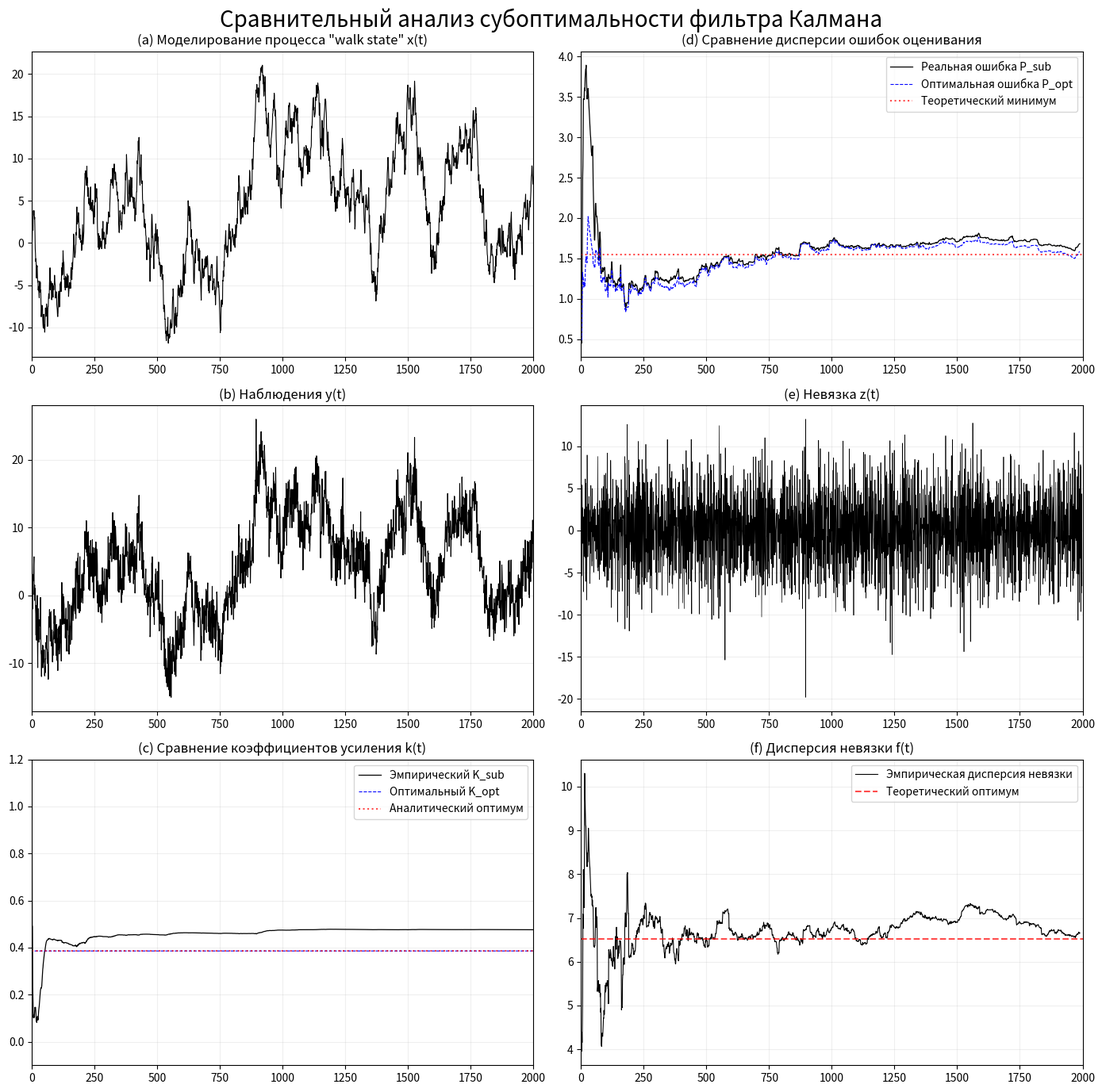

Recreate this plot in Python.
# -*- coding: utf-8 -*-
"""
Created on Jan 21 2026
@author: K.N. Osipov (Modifications by Student)
"""

import numpy as np
import matplotlib.pyplot as plt
import os

# ========================
# 1. PARAMETERS
# ========================
np.random.seed(42)
N = 2000

sigma_eta2 = 1.00  # Истинный шум процесса (W)
sigma_nu2 = 4   # Истинный шум измерений (V)
a = 0.99           # Коэффициент авторегрессии (стационарный случай)

# --- Строгое аналитическое решение Риккати для оптимального фильтра ---
# Квадратное уравнение для априорной дисперсии: P^2 + (r*(1-a^2) - q)*P - q*r = 0
coeff_b = sigma_nu2 * (1 - a**2) - sigma_eta2
P_opt_pred_analytical = (-coeff_b + np.sqrt(coeff_b**2 - 4 * 1 * (-sigma_eta2 * sigma_nu2))) / 2
K_opt_analytical = P_opt_pred_analytical / (P_opt_pred_analytical + sigma_nu2)
P_opt_post_analytical = (1 - K_opt_analytical) * P_opt_pred_analytical
F_opt_analytical = P_opt_pred_analytical + sigma_nu2

# ========================
# 2. DATA SIMULATION
# ========================
eta = np.random.normal(0, np.sqrt(sigma_eta2), N)
nu = np.random.normal(0, np.sqrt(sigma_nu2), N)
x_true = np.zeros(N)
for t in range(1, N):
    x_true[t] = a * x_true[t-1] + eta[t]
y_obs = x_true + nu

# ========================
# 3. FILTERS RUN
# ========================
# --- Модифицированный фильтр Осипова (Субоптимальный) ---
x_filt_sub = np.zeros(N)
sigma = np.zeros(N)
T = np.zeros(N)
K_sub = np.zeros(N)
innov_sub = np.zeros(N)

x_filt_sub[0] = y_obs[0]
sigma[0] = 10
T[0] = 10
kk = 1

# --- Строго оптимальный фильтр Калмана ---
x_filt_opt = np.zeros(N)
P_opt_theory = np.zeros(N)
P_opt_pred = np.zeros(N)
K_opt = np.zeros(N)
innov_opt = np.zeros(N)

x_filt_opt[0] = y_obs[0]
P_opt_theory[0] = P_opt_post_analytical  # инициализируем сразу в стационарном режиме

for t in range(1, N):
    # А. Расчет субоптимального фильтра Осипова
    sigma[t] = np.var(x_filt_sub[0:t]) + 1e-9
    T[t] = np.var(y_obs[0:t])
    K_sub[t] = ((kk * (a**2) * sigma[t] / ((T[t]) + (a**2) * sigma[t]) + 1e-9))
    
    innov_sub[t] = y_obs[t] - x_filt_sub[t-1]
    x_filt_sub[t] = x_filt_sub[t-1] + K_sub[t] * innov_sub[t]
    
    # Б. Расчет оптимального фильтра Калмана (знает истинные шумы)
    P_opt_pred[t] = (a**2) * P_opt_theory[t-1] + sigma_eta2
    K_opt[t] = P_opt_pred[t] / (P_opt_pred[t] + sigma_nu2)
    innov_opt[t] = y_obs[t] - a * x_filt_opt[t-1]
    x_filt_opt[t] = a * x_filt_opt[t-1] + K_opt[t] * innov_opt[t]
    P_opt_theory[t] = (1 - K_opt[t]) * P_opt_pred[t]

# ========================
# 4. EMPIRICAL VARIANCE (Expanding Window)
# ========================
moving_var_innov_sub = np.zeros(N)
moving_var_error_sub = np.zeros(N)
moving_var_error_opt = np.zeros(N)

for t in range(1, N):
    current_window = 50 + (t // 200) * 100
    start_idx = max(0, t - current_window)
    
    moving_var_innov_sub[t] = np.var(innov_sub[start_idx:t+1])
    moving_var_error_sub[t] = np.var(x_true[start_idx:t+1] - x_filt_sub[start_idx:t+1])
    moving_var_error_opt[t] = np.var(x_true[start_idx:t+1] - x_filt_opt[start_idx:t+1])

# ========================
# 5. PRINT RESULTS
# ========================
eta_index = moving_var_error_sub[-1] / moving_var_error_opt[-1]

print("="*60)
print("СТАТИСТИЧЕСКОЕ СОПОСТАВЛЕНИЕ РЕЗУЛЬТАТОВ (Установившийся режим)")
print("="*60)
print(f"Теоретический оптимальный K_opt: {K_opt_analytical:.4f} | Эмпирический K_sub:  {K_sub[-1]:.4f}")
print(f"Теоретическая оптимальная P_opt: {P_opt_post_analytical:.4f} | Реальная ошибка P_sub: {moving_var_error_sub[-1]:.4f}")
print(f"Теоретическая дисперсия невязки: {F_opt_analytical:.4f} | Реальная дисперсия:    {moving_var_innov_sub[-1]:.3f}")
print("-"*60)
print(f"РАСЧЕТНЫЙ ИНДЕКС СУБОПТИМАЛЬНОСТИ ЭВМ (eta = P_sub / P_opt): {eta_index:.4f}")
print("="*60)

# ========================
# 6. VISUALIZATION
# ========================
fig, axes = plt.subplots(3, 2, figsize=(14, 14))
plt.subplots_adjust(hspace=0.4, wspace=0.25)

axes[0, 0].plot(x_true, color='black', linewidth=0.8)
axes[0, 0].set_title('(a) Моделирование процесса "walk state" x(t)')

axes[1, 0].plot(y_obs, color='black', linewidth=0.8)
axes[1, 0].set_title('(b) Наблюдения y(t)')

# График коэффициентов усиления (Сравнение)
axes[2, 0].plot(K_sub, color='black', linewidth=0.9, label='Эмпирический K_sub')
axes[2, 0].plot(K_opt, color='blue', linewidth=0.8, linestyle='--', label='Оптимальный K_opt')
axes[2, 0].axhline(y=K_opt_analytical, color='red', linestyle=':', alpha=0.7, label='Аналитический оптимум')
axes[2, 0].set_title('(c) Сравнение коэффициентов усиления k(t)')
axes[2, 0].set_ylim([-0.1, 1.2])
axes[2, 0].legend(loc='upper right')

# График дисперсии ошибок оценивания (Сравнение)
axes[0, 1].plot(moving_var_error_sub[10:], color='black', linewidth=0.9, label='Реальная ошибка P_sub')
axes[0, 1].plot(moving_var_error_opt[10:], color='blue', linewidth=0.8, linestyle='--', label='Оптимальная ошибка P_opt')
axes[0, 1].axhline(y=P_opt_post_analytical, color='red', linestyle=':', alpha=0.7, label='Теоретический минимум')
axes[0, 1].set_title('(d) Сравнение дисперсии ошибок оценивания')
axes[0, 1].legend(loc='upper right')

axes[1, 1].plot(np.diff(innov_sub)*1.2, color='black', linewidth=0.5)
axes[1, 1].set_title('(e) Невязка z(t)')

# График дисперсии невязок
axes[2, 1].plot(moving_var_innov_sub[10:], color='black', linewidth=0.8, label='Эмпирическая дисперсия невязки')
axes[2, 1].axhline(y=F_opt_analytical, color='red', linestyle='--', alpha=0.7, label='Теоретический оптимум')
axes[2, 1].set_title('(f) Дисперсия невязки f(t)')
axes[2, 1].legend(loc='upper right')

for ax in axes.flat:
    ax.set_xlim(0, N)
    ax.grid(True, alpha=0.2)

os.makedirs('results', exist_ok=True)
fig.savefig('results/mod_kalman_simulation.png', dpi=300, bbox_inches='tight')
print(" Основной график сохранен: results/mod_kalman_simulation.png")

plt.suptitle(f'Сравнительный анализ субоптимальности фильтра Калмана', fontsize=20, y=0.98)
plt.tight_layout()
plt.show()
